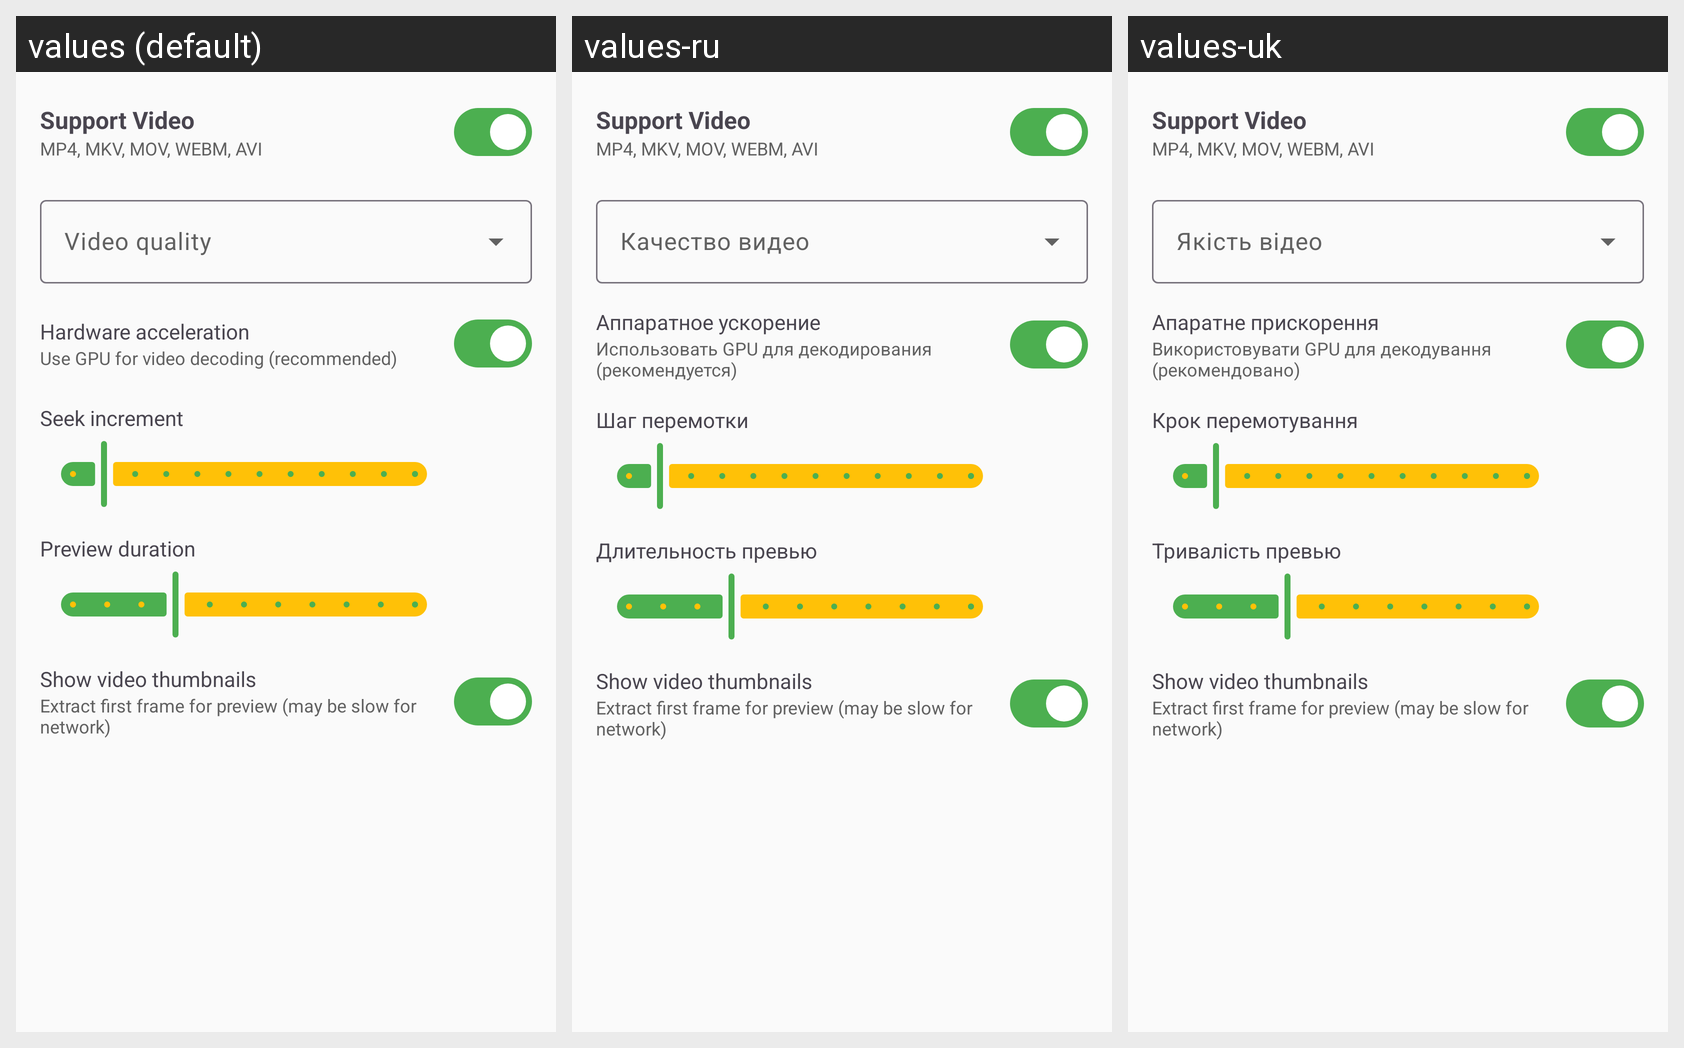

The Android screen above is rendered under several locales of the same app. Produce the string resources it draws, with the default and per-locale values.
Android screen res/layout/fragment_settings_video.xml rendered under 3 locales, left to right: values (default), values-ru, values-uk. Device: Nexus 5 (rendered at 1080×1920; each locale shown at half size, 540×960, under a caption strip naming it); theme Theme.FastMediaSorter.
Strings drawn on this screen, with the default value and each locale's value (text and hints the layout hard-codes, and strings that could not be matched under every locale, appear in the picture but are not listed):

support_video
  values: Support Video
  values-ru: Support Video  [not translated; the default value is used]
  values-uk: Support Video  [not translated; the default value is used]

supported_video_formats
  values: MP4, MKV, MOV, WEBM, AVI
  values-ru: MP4, MKV, MOV, WEBM, AVI  [not translated; the default value is used]
  values-uk: MP4, MKV, MOV, WEBM, AVI  [not translated; the default value is used]

video_quality
  values: Video quality
  values-ru: Качество видео
  values-uk: Якість відео

hardware_acceleration
  values: Hardware acceleration
  values-ru: Аппаратное ускорение
  values-uk: Апаратне прискорення

hardware_acceleration_hint
  values: Use GPU for video decoding (recommended)
  values-ru: Использовать GPU для декодирования (рекомендуется)
  values-uk: Використовувати GPU для декодування (рекомендовано)

seek_increment
  values: Seek increment
  values-ru: Шаг перемотки
  values-uk: Крок перемотування

preview_duration
  values: Preview duration
  values-ru: Длительность превью
  values-uk: Тривалість превью

show_video_thumbnails
  values: Show video thumbnails
  values-ru: Show video thumbnails  [not translated; the default value is used]
  values-uk: Show video thumbnails  [not translated; the default value is used]

show_video_thumbnails_description
  values: Extract first frame for preview (may be slow for network)
  values-ru: Extract first frame for preview (may be slow for network)  [not translated; the default value is used]
  values-uk: Extract first frame for preview (may be slow for network)  [not translated; the default value is used]
